Run: headless pygame with SDL's dummy video driver; simulated clock (each Clock.tick advances the game by its frame time, no real sleeping); random seed 0; keys injected as events and as key.get_pressed() state; mouse plan: one left click at the window centre at the start of phase 2, then a move to the lower-right quarter at the start of phase 3.
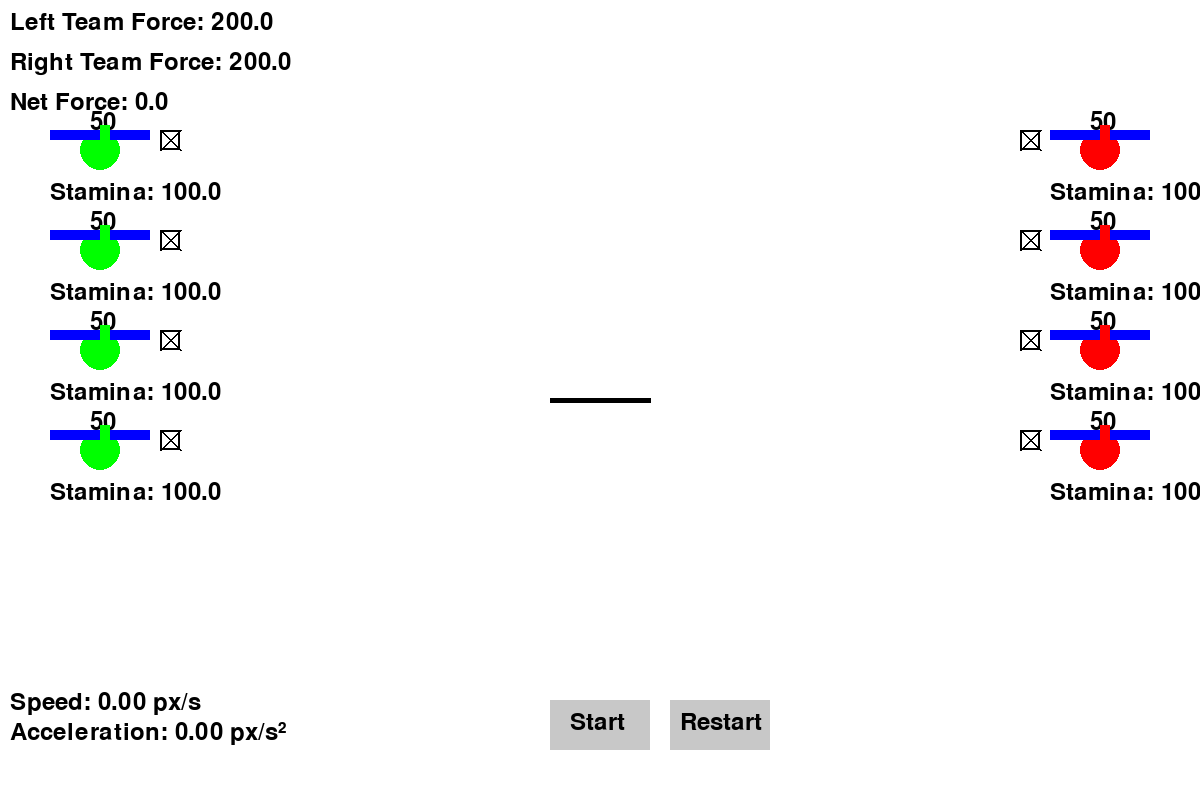
Frame 1 of 4 · flips 1–60 · no input
Frame 2 of 4 · flips 61–180 · clicked the window centre · tapped SPACE, RETURN · held RIGHT (→), D · screen unchanged from frame 1, image omitted
Frame 3 of 4 · flips 181–300 · moved the mouse to the lower-right quarter · held DOWN (↓), S · screen unchanged from frame 2, image omitted
Frame 4 of 4 · flips 301–420 · held LEFT (←), A, UP (↑), W · screen unchanged from frame 3, image omitted

The pygame program that drew these frames:

import pygame
import sys
import time

# Initialize Pygame
pygame.init()

# Screen dimensions
WIDTH, HEIGHT = 1200, 800
screen = pygame.display.set_mode((WIDTH, HEIGHT))
pygame.display.set_caption("Tug of War Simulation")

# Colors
WHITE = (255, 255, 255)
BLACK = (0, 0, 0)
GRAY = (200, 200, 200)
GREEN = (0, 255, 0)
RED = (255, 0, 0)
BLUE = (0, 0, 255)

# Fonts
font = pygame.font.SysFont(None, 36)

# Initial positions and forces
left_team = [
    {'pos': [100, 150 + i * 100], 'force': 50, 'selected': False, 'team': 'left', 'stamina': 100, 'max_force': 50,
     'enabled': True, 'resting': False} for i in range(4)]
right_team = [
    {'pos': [1100, 150 + i * 100], 'force': 50, 'selected': False, 'team': 'right', 'stamina': 100, 'max_force': 50,
     'enabled': True, 'resting': False} for i in range(4)]
left_sliders = [{'rect': pygame.Rect(50, 130 + i * 100, 100, 10), 'value': 50} for i in range(4)]
right_sliders = [{'rect': pygame.Rect(1050, 130 + i * 100, 100, 10), 'value': 50} for i in range(4)]
left_checkboxes = [{'rect': pygame.Rect(160, 130 + i * 100, 20, 20), 'checked': True} for i in range(4)]
right_checkboxes = [{'rect': pygame.Rect(1020, 130 + i * 100, 20, 20), 'checked': True} for i in range(4)]
friction = 0.1
velocity = 0
acceleration = 0
rope_pos = WIDTH // 2

# Button positions
start_button = pygame.Rect(550, 700, 100, 50)
restart_button = pygame.Rect(670, 700, 100, 50)

dragging_slider = None

start_time = None
timer_running = False
simulation_running = False


def draw_text(text, font, color, surface, x, y):
    textobj = font.render(text, True, color)
    textrect = textobj.get_rect()
    textrect.topleft = (x, y)
    surface.blit(textobj, textrect)


def draw_teams():
    for member in left_team:
        pygame.draw.circle(screen, GREEN, member['pos'], 20)
        draw_text(str(int(member['force'])), font, BLACK, screen, member['pos'][0] - 10, member['pos'][1] - 40)
        draw_text(f'Stamina: {member["stamina"]:.1f}', font, BLACK, screen, member['pos'][0] - 50,
                  member['pos'][1] + 30)

    for member in right_team:
        pygame.draw.circle(screen, RED, member['pos'], 20)
        draw_text(str(int(member['force'])), font, BLACK, screen, member['pos'][0] - 10, member['pos'][1] - 40)
        draw_text(f'Stamina: {member["stamina"]:.1f}', font, BLACK, screen, member['pos'][0] - 50,
                  member['pos'][1] + 30)


def draw_sliders():
    for slider in left_sliders:
        pygame.draw.rect(screen, BLUE, slider['rect'])
        pygame.draw.rect(screen, GREEN, (slider['rect'].x + slider['value'], slider['rect'].y - 5, 10, 20))

    for slider in right_sliders:
        pygame.draw.rect(screen, BLUE, slider['rect'])
        pygame.draw.rect(screen, RED, (slider['rect'].x + slider['value'], slider['rect'].y - 5, 10, 20))


def draw_checkboxes():
    for checkbox in left_checkboxes:
        pygame.draw.rect(screen, BLACK, checkbox['rect'], 2)
        if checkbox['checked']:
            pygame.draw.line(screen, BLACK, (checkbox['rect'].x, checkbox['rect'].y),
                             (checkbox['rect'].x + 20, checkbox['rect'].y + 20), 2)
            pygame.draw.line(screen, BLACK, (checkbox['rect'].x + 20, checkbox['rect'].y),
                             (checkbox['rect'].x, checkbox['rect'].y + 20), 2)

    for checkbox in right_checkboxes:
        pygame.draw.rect(screen, BLACK, checkbox['rect'], 2)
        if checkbox['checked']:
            pygame.draw.line(screen, BLACK, (checkbox['rect'].x, checkbox['rect'].y),
                             (checkbox['rect'].x + 20, checkbox['rect'].y + 20), 2)
            pygame.draw.line(screen, BLACK, (checkbox['rect'].x + 20, checkbox['rect'].y),
                             (checkbox['rect'].x, checkbox['rect'].y + 20), 2)


def calculate_effective_force(team):
    total_force = 0
    for member in team:
        if member['enabled']:
            total_force += member['force'] * (member['stamina'] / 100.0)
    return total_force


def update_stamina_and_force():
    for member in left_team + right_team:
        if member['enabled']:
            if member['stamina'] > 0:
                if not member['resting']:
                    member['stamina'] -= member['force'] / 1000.0
                    if member['stamina'] < 20:  # Threshold for resting
                        member['resting'] = True
                else:
                    member['stamina'] += 0.5  # Regain stamina faster when resting
                    if member['stamina'] > 80:  # Threshold to stop resting
                        member['resting'] = False
            else:
                member['stamina'] = 0

            # Adjust force based on stamina and resting state
            if member['resting']:
                member['force'] = member['max_force'] / 2
            else:
                member['force'] = member['max_force']


def main():
    global dragging_slider, start_time, timer_running, simulation_running, velocity, acceleration, rope_pos

    clock = pygame.time.Clock()
    running = True

    while running:
        screen.fill(WHITE)

        for event in pygame.event.get():
            if event.type == pygame.QUIT:
                pygame.quit()
                sys.exit()
            elif event.type == pygame.MOUSEBUTTONDOWN:
                if event.button == 1:
                    for slider in left_sliders + right_sliders:
                        if slider['rect'].collidepoint(event.pos):
                            dragging_slider = slider
                            break
                    for i, checkbox in enumerate(left_checkboxes + right_checkboxes):
                        if checkbox['rect'].collidepoint(event.pos):
                            checkbox['checked'] = not checkbox['checked']
                            if i < len(left_checkboxes):
                                left_team[i]['enabled'] = checkbox['checked']
                            else:
                                right_team[i - len(left_checkboxes)]['enabled'] = checkbox['checked']
                    if start_button.collidepoint(event.pos):
                        if not timer_running:
                            start_time = time.time()
                            timer_running = True
                            simulation_running = True
                    if restart_button.collidepoint(event.pos):
                        start_time = None
                        timer_running = False
                        simulation_running = False
                        velocity = 0
                        rope_pos = WIDTH // 2
                        for member in left_team + right_team:
                            member['stamina'] = 100
                            member['force'] = member['max_force']
                            member['enabled'] = True
                            member['resting'] = False
                            for checkbox in left_checkboxes + right_checkboxes:
                                checkbox['checked'] = True
            elif event.type == pygame.MOUSEBUTTONUP:
                if event.button == 1:
                    dragging_slider = None
            elif event.type == pygame.MOUSEMOTION:
                if dragging_slider:
                    dragging_slider['value'] = max(0, min(100, event.pos[0] - dragging_slider['rect'].x))
                    if dragging_slider in left_sliders:
                        index = left_sliders.index(dragging_slider)
                        left_team[index]['force'] = dragging_slider['value']
                        left_team[index]['max_force'] = dragging_slider['value']
                    else:
                        index = right_sliders.index(dragging_slider)
                        right_team[index]['force'] = dragging_slider['value']
                        right_team[index]['max_force'] = dragging_slider['value']

        draw_teams()
        draw_sliders()
        draw_checkboxes()

        # Draw rope
        pygame.draw.line(screen, BLACK, (rope_pos - 50, HEIGHT // 2), (rope_pos + 50, HEIGHT // 2), 5)

        pygame.draw.rect(screen, GRAY, start_button)
        draw_text('Start', font, BLACK, screen, start_button.x + 20, start_button.y + 10)
        pygame.draw.rect(screen, GRAY, restart_button)
        draw_text('Restart', font, BLACK, screen, restart_button.x + 10, restart_button.y + 10)

        total_force_left = calculate_effective_force(left_team)
        total_force_right = calculate_effective_force(right_team)
        net_force = total_force_right - total_force_left

        draw_text(f'Left Team Force: {total_force_left:.1f}', font, BLACK, screen, 10, 10)
        draw_text(f'Right Team Force: {total_force_right:.1f}', font, BLACK, screen, 10, 50)
        draw_text(f'Net Force: {net_force:.1f}', font, BLACK, screen, 10, 90)

        if simulation_running:
            update_stamina_and_force()
            acceleration = net_force / 100.0  # pixels per second squared
            velocity += acceleration
            velocity *= (1 - friction)
            rope_pos += velocity

            if rope_pos < 100:
                draw_text('Right Team Wins!', font, RED, screen, WIDTH // 2 - 100, HEIGHT // 2)
                simulation_running = False
                timer_running = False
            elif rope_pos > WIDTH - 100:
                draw_text('Left Team Wins!', font, GREEN, screen, WIDTH // 2 - 100, HEIGHT // 2)
                simulation_running = False
                timer_running = False

        draw_text(f'Speed: {abs(velocity):.2f} px/s', font, BLACK, screen, 10, HEIGHT - 110)
        draw_text(f'Acceleration: {acceleration:.2f} px/s²', font, BLACK, screen, 10, HEIGHT - 80)
        if timer_running:
            elapsed_time = time.time() - start_time
            draw_text(f'Time: {elapsed_time:.2f} s', font, BLACK, screen, 10, HEIGHT - 50)

        pygame.display.flip()
        clock.tick(60)


if __name__ == '__main__':
    main()
